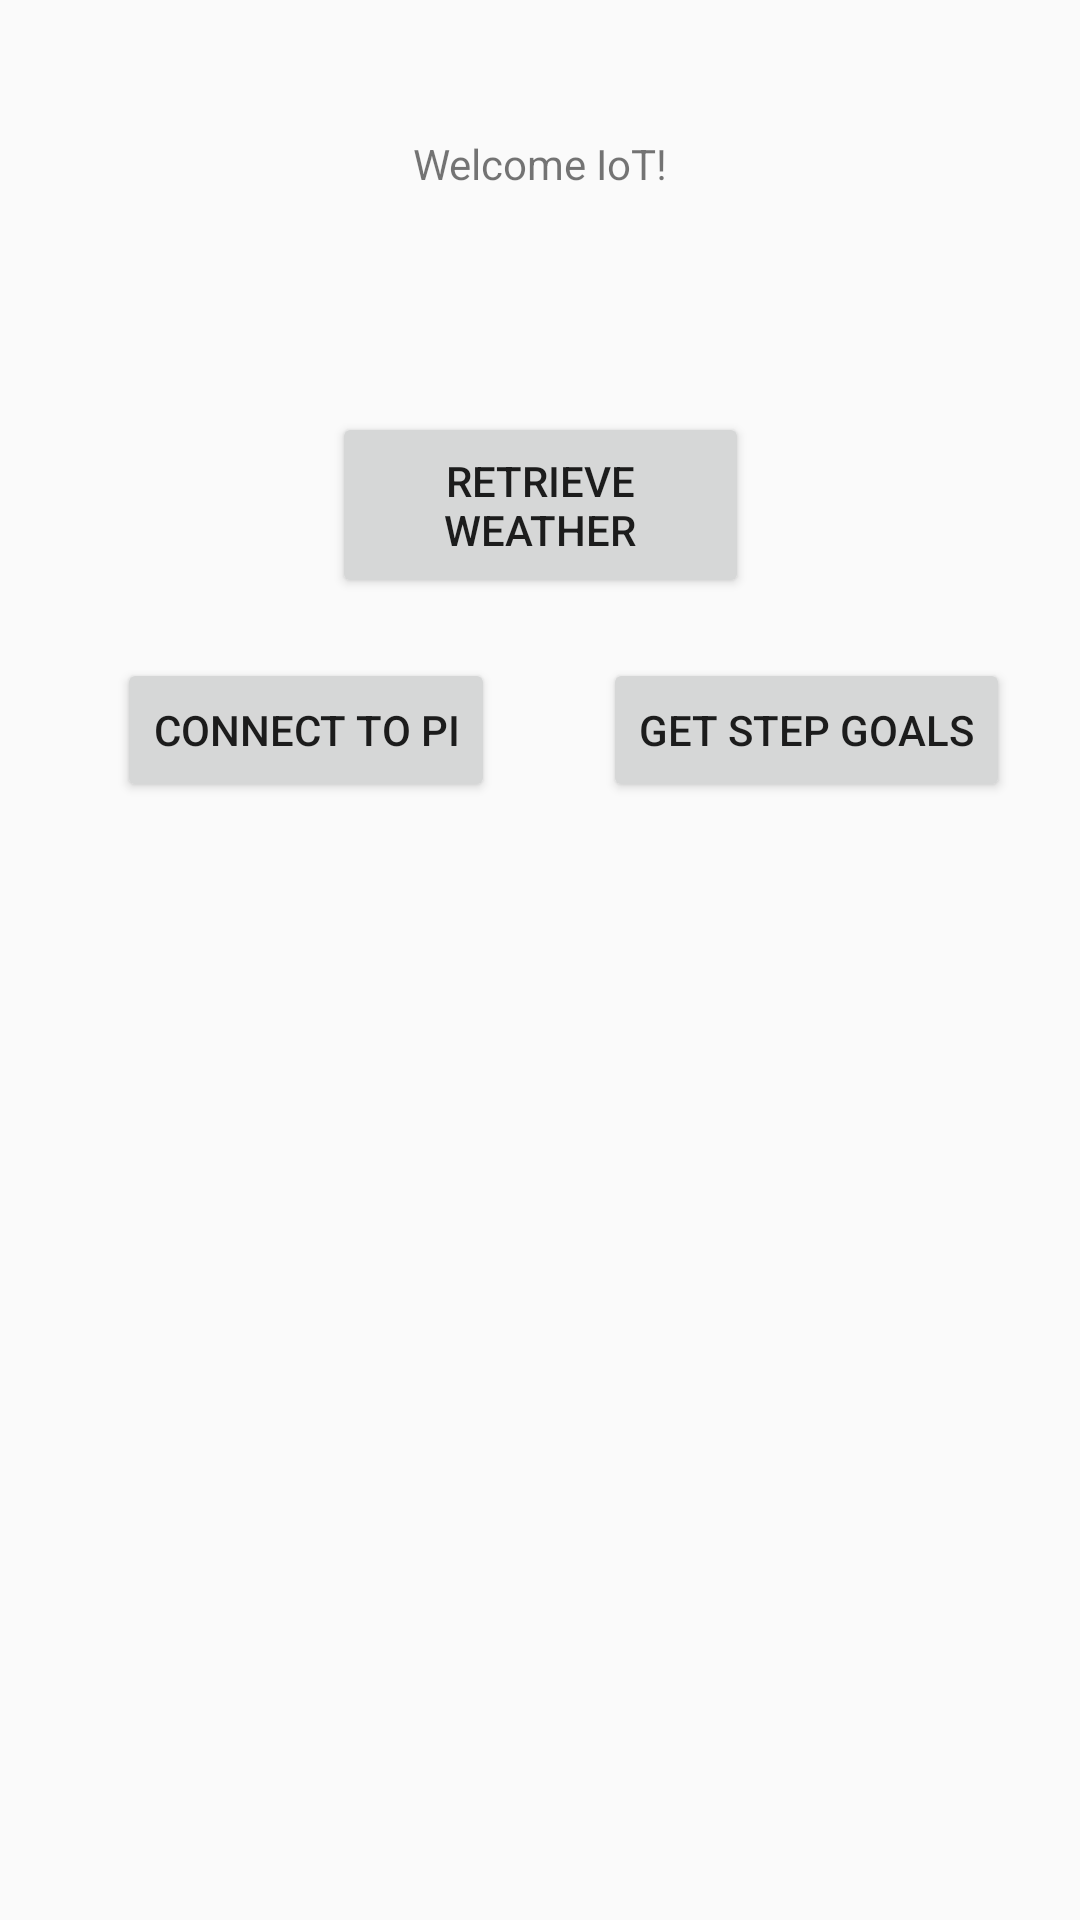

Layout XML and referenced resources for this Android screen:
<!-- AndroidManifest.xml: application theme AppTheme -->
<!-- res/layout/steps.xml -->
<?xml version="1.0" encoding="utf-8"?>
<android.support.constraint.ConstraintLayout xmlns:android="http://schemas.android.com/apk/res/android"
    xmlns:app="http://schemas.android.com/apk/res-auto"
    xmlns:tools="http://schemas.android.com/tools"
    android:layout_width="match_parent"
    android:layout_height="match_parent"
    tools:context=".Steps">

    <TextView
        android:id="@+id/text"
        android:layout_width="wrap_content"
        android:layout_height="23dp"
        android:text="Welcome IoT!"
        app:layout_constraintBottom_toBottomOf="parent"
        app:layout_constraintEnd_toEndOf="parent"
        app:layout_constraintLeft_toLeftOf="parent"
        app:layout_constraintRight_toRightOf="parent"
        app:layout_constraintStart_toStartOf="parent"
        app:layout_constraintTop_toTopOf="parent"
        app:layout_constraintVertical_bias="0.073" />

    <Button
        android:id="@+id/syncButton"
        android:layout_width="wrap_content"
        android:layout_height="wrap_content"
        android:layout_marginTop="8dp"
        android:layout_marginBottom="8dp"
        android:text="Connect to Pi"
        app:layout_constraintBottom_toBottomOf="parent"
        app:layout_constraintEnd_toEndOf="parent"
        app:layout_constraintHorizontal_bias="0.166"
        app:layout_constraintLeft_toLeftOf="parent"

        app:layout_constraintRight_toRightOf="parent"
        app:layout_constraintStart_toStartOf="parent"
        app:layout_constraintTop_toBottomOf="@+id/text"
        app:layout_constraintVertical_bias="0.282" />


    
    
    
    
    
    
    
    
    
    
    
    
    

    <Button
        android:id="@+id/retrieveCurrentButton"
        android:layout_width="139dp"
        android:layout_height="62dp"
        android:layout_marginTop="8dp"
        android:layout_marginBottom="8dp"
        android:text="Retrieve Weather"
        app:layout_constraintBottom_toBottomOf="parent"
        app:layout_constraintEnd_toEndOf="parent"
        app:layout_constraintStart_toStartOf="parent"
        app:layout_constraintTop_toBottomOf="@+id/text"
        app:layout_constraintVertical_bias="0.124" />

    <Button
        android:id="@+id/publishButton"
        android:layout_width="wrap_content"
        android:layout_height="wrap_content"
        android:layout_marginTop="8dp"
        android:layout_marginBottom="8dp"
        android:text="Get Step Goals"
        app:layout_constraintBottom_toBottomOf="parent"
        app:layout_constraintEnd_toEndOf="parent"
        app:layout_constraintHorizontal_bias="0.896"
        app:layout_constraintStart_toStartOf="parent"
        app:layout_constraintTop_toBottomOf="@+id/text"
        app:layout_constraintVertical_bias="0.282" />

    <TextView
        android:id="@+id/text1"
        android:layout_width="259dp"
        android:layout_height="64dp"
        android:layout_marginStart="88dp"
        android:text=""
        app:layout_constraintBottom_toBottomOf="parent"
        app:layout_constraintLeft_toLeftOf="parent"
        app:layout_constraintStart_toStartOf="parent"
        app:layout_constraintTop_toTopOf="parent"
        app:layout_constraintVertical_bias="0.47" />

    <TextView
        android:id="@+id/text2"
        android:layout_width="237dp"
        android:layout_height="69dp"
        android:layout_marginStart="96dp"
        android:text=""
        app:layout_constraintBottom_toBottomOf="parent"
        app:layout_constraintLeft_toLeftOf="parent"
        app:layout_constraintStart_toStartOf="parent"
        app:layout_constraintTop_toTopOf="parent"
        app:layout_constraintVertical_bias="0.567" />

    <TextView
        android:id="@+id/text3"
        android:layout_width="266dp"
        android:layout_height="71dp"
        android:layout_marginStart="84dp"
        android:layout_marginTop="481dp"
        android:layout_marginEnd="61dp"
        android:layout_marginBottom="48dp"
        android:text=""
        app:layout_constraintBottom_toBottomOf="parent"
        app:layout_constraintEnd_toEndOf="parent"
        app:layout_constraintHorizontal_bias="1.0"
        app:layout_constraintLeft_toLeftOf="parent"
        app:layout_constraintStart_toStartOf="parent"
        app:layout_constraintTop_toTopOf="parent"
        app:layout_constraintVertical_bias="0.366" />

    <ImageView
        android:id="@+id/imageView1"
        android:layout_width="93dp"
        android:layout_height="46dp"
        android:layout_marginStart="162dp"
        android:layout_marginTop="441dp"
        android:layout_marginEnd="144dp"
        android:layout_marginBottom="228dp"
        app:layout_constraintBottom_toBottomOf="parent"
        app:layout_constraintEnd_toEndOf="parent"
        app:layout_constraintHorizontal_bias="1.0"
        app:layout_constraintStart_toStartOf="parent"
        app:layout_constraintTop_toTopOf="parent"
        app:layout_constraintVertical_bias="1.0"
        tools:srcCompat="@tools:sample/avatars[0]" />

    <ImageView
        android:id="@+id/imageView"
        android:layout_width="87dp"
        android:layout_height="49dp"
        android:layout_marginStart="162dp"
        android:layout_marginTop="611dp"
        android:layout_marginEnd="146dp"
        android:layout_marginBottom="61dp"
        app:layout_constraintBottom_toBottomOf="parent"
        app:layout_constraintEnd_toEndOf="parent"
        app:layout_constraintStart_toStartOf="parent"
        app:layout_constraintTop_toTopOf="parent"
        tools:srcCompat="@tools:sample/avatars[1]" />

    <Button
        android:id="@+id/switchButton"
        android:layout_width="wrap_content"
        android:layout_height="wrap_content"
        android:layout_marginStart="132dp"
        android:layout_marginTop="89dp"
        android:layout_marginEnd="132dp"
        android:layout_marginBottom="594dp"
        android:text="Switch network"
        app:layout_constraintBottom_toBottomOf="parent"
        app:layout_constraintEnd_toEndOf="parent"
        app:layout_constraintStart_toStartOf="parent"
        app:layout_constraintTop_toTopOf="parent" />


    
</android.support.constraint.ConstraintLayout>
<!-- resources referenced by this layout -->
<resources>
  <style name="AppTheme" parent="Theme.AppCompat.Light.NoActionBar">
  
          <item name="colorPrimary">@color/colorPrimary</item>
          <item name="colorPrimaryDark">@color/colorPrimaryDark</item>
          <item name="colorAccent">@color/colorAccent</item>
      </style>
  <color name="colorPrimary">#6200EE</color>
  <color name="colorPrimaryDark">#DADCE0</color>
  <color name="colorAccent">#E0E0E0</color>
</resources>
